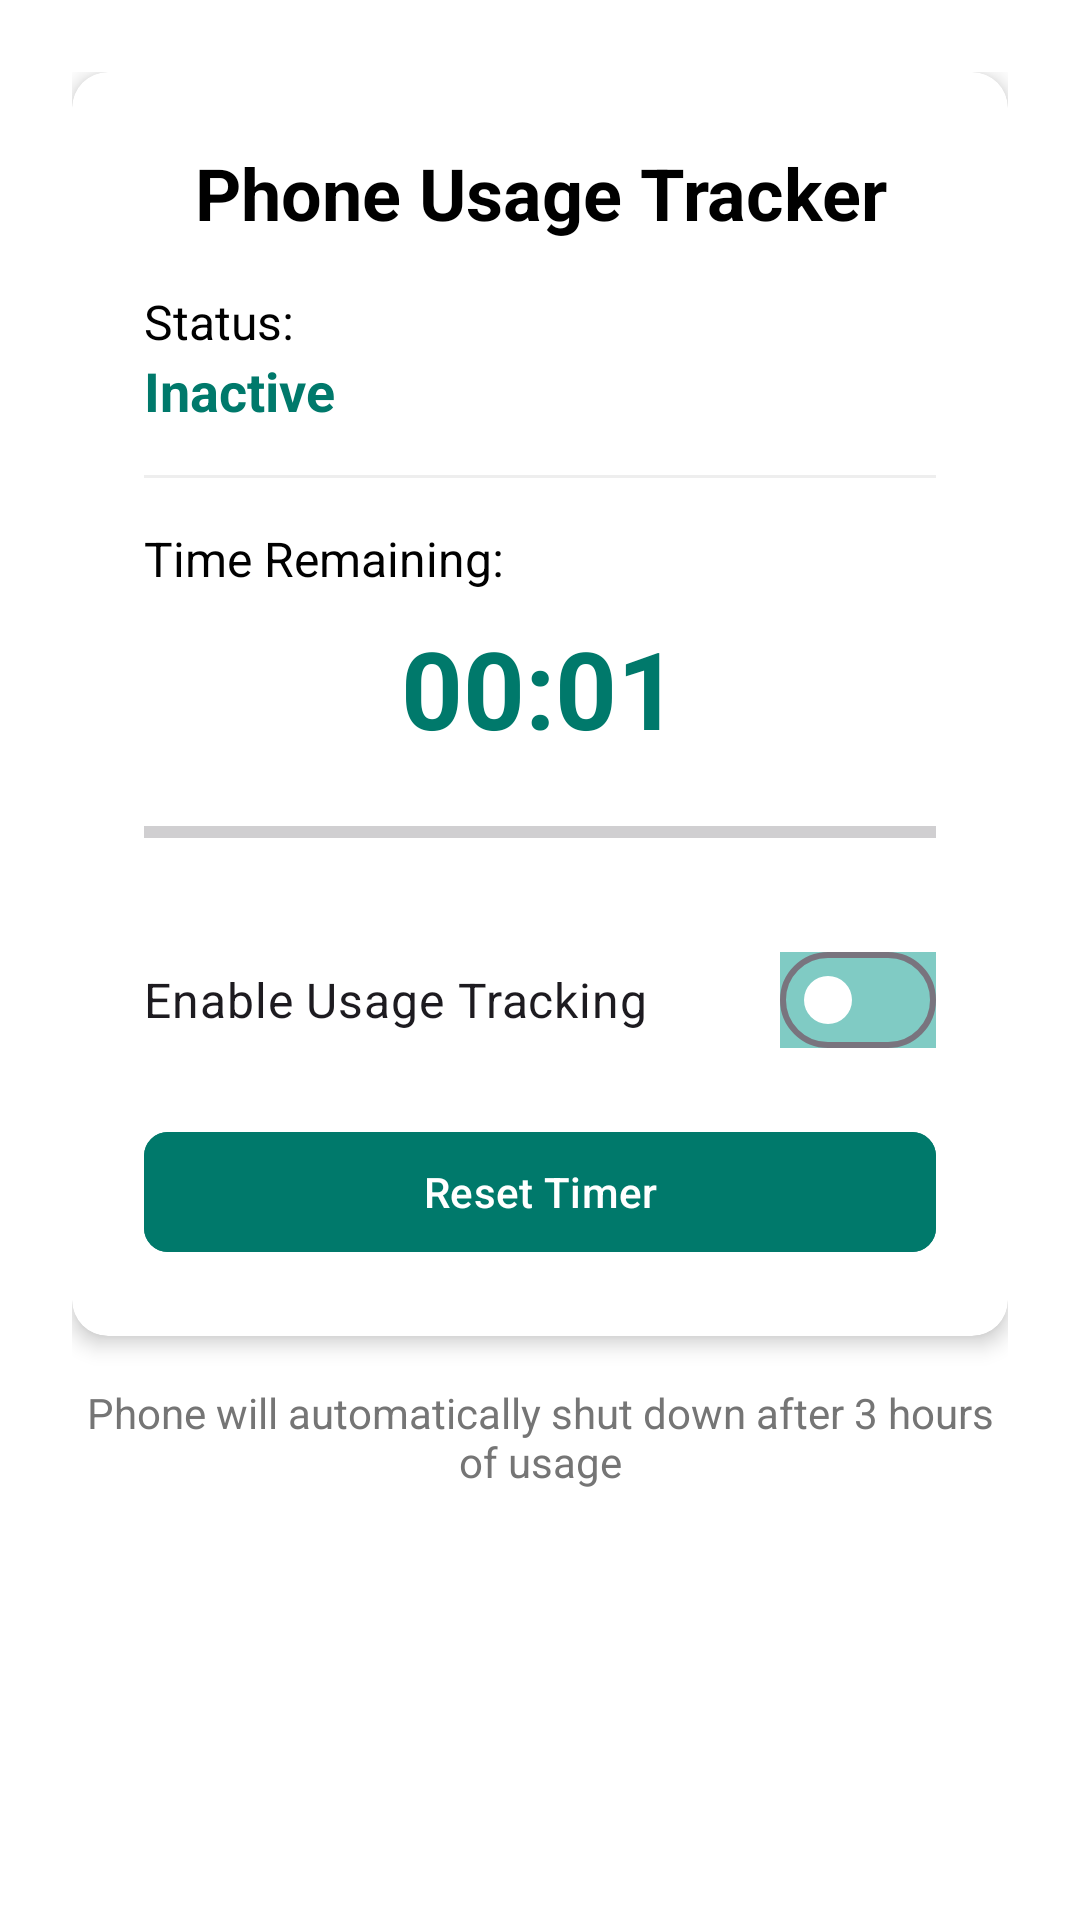

Android layout source for this screen:
<!-- AndroidManifest.xml: application theme Theme.PhoneRebooter -->
<!-- res/layout/activity_main.xml -->
<?xml version="1.0" encoding="utf-8"?>
<androidx.constraintlayout.widget.ConstraintLayout 
    xmlns:android="http://schemas.android.com/apk/res/android"
    xmlns:app="http://schemas.android.com/apk/res-auto"
    xmlns:tools="http://schemas.android.com/tools"
    android:layout_width="match_parent"
    android:layout_height="match_parent"
    android:padding="24dp"
    android:background="@color/white"
    tools:context=".MainActivity">

    <androidx.cardview.widget.CardView
        android:id="@+id/cardView"
        android:layout_width="match_parent"
        android:layout_height="wrap_content"
        android:layout_marginBottom="24dp"
        app:cardCornerRadius="12dp"
        app:cardElevation="4dp"
        app:layout_constraintTop_toTopOf="parent">

        <LinearLayout
            android:layout_width="match_parent"
            android:layout_height="wrap_content"
            android:orientation="vertical"
            android:padding="24dp">

            <TextView
                android:layout_width="match_parent"
                android:layout_height="wrap_content"
                android:text="Phone Usage Tracker"
                android:textAlignment="center"
                android:textColor="@color/black"
                android:textSize="24sp"
                android:textStyle="bold" />

            <TextView
                android:layout_width="match_parent"
                android:layout_height="wrap_content"
                android:layout_marginTop="16dp"
                android:text="Status:"
                android:textColor="@color/black"
                android:textSize="16sp" />

            <TextView
                android:id="@+id/statusText"
                android:layout_width="match_parent"
                android:layout_height="wrap_content"
                android:text="Inactive"
                android:textColor="@color/teal_700"
                android:textSize="18sp"
                android:textStyle="bold" />

            <View
                android:layout_width="match_parent"
                android:layout_height="1dp"
                android:layout_marginVertical="16dp"
                android:background="@color/gray_200" />

            <TextView
                android:layout_width="match_parent"
                android:layout_height="wrap_content"
                android:text="Time Remaining:"
                android:textColor="@color/black"
                android:textSize="16sp" />

            <TextView
                android:id="@+id/timeRemainingText"
                android:layout_width="match_parent"
                android:layout_height="wrap_content"
                android:layout_marginTop="8dp"
                android:text="00:01"
                android:textAlignment="center"
                android:textColor="@color/teal_700"
                android:textSize="36sp"
                android:textStyle="bold" />

            <ProgressBar
                android:id="@+id/progressBar"
                style="@style/Widget.AppCompat.ProgressBar.Horizontal"
                android:layout_width="match_parent"
                android:layout_height="wrap_content"
                android:layout_marginTop="16dp"
                android:max="100"
                android:progress="0"
                android:progressTint="@color/teal_700" />

            <com.google.android.material.materialswitch.MaterialSwitch
                android:id="@+id/toggleButton"
                android:layout_width="match_parent"
                android:layout_height="wrap_content"
                android:layout_marginTop="24dp"
                android:text="Enable Usage Tracking"
                android:textSize="16sp"
                app:trackTint="@color/teal_200"
                app:trackTintMode="src_over"
                app:thumbTint="@color/white" />

            <com.google.android.material.button.MaterialButton
                android:id="@+id/resetButton"
                android:layout_width="match_parent"
                android:layout_height="wrap_content"
                android:layout_marginTop="16dp"
                android:backgroundTint="@color/teal_700"
                android:enabled="false"
                android:text="Reset Timer"
                android:textColor="@color/white"
                app:cornerRadius="8dp" />

        </LinearLayout>
    </androidx.cardview.widget.CardView>

    <TextView
        android:layout_width="wrap_content"
        android:layout_height="wrap_content"
        android:layout_marginTop="16dp"
        android:text="Phone will automatically shut down after 3 hours of usage"
        android:textAlignment="center"
        android:textColor="@color/gray_600"
        app:layout_constraintEnd_toEndOf="parent"
        app:layout_constraintStart_toStartOf="parent"
        app:layout_constraintTop_toBottomOf="@id/cardView" />

</androidx.constraintlayout.widget.ConstraintLayout>
<!-- resources referenced by this layout -->
<resources>
  <color name="black">#FF000000</color>
  <color name="gray_200">#FFEEEEEE</color>
  <color name="gray_600">#FF757575</color>
  <color name="teal_200">#FF80CBC4</color>
  <color name="teal_700">#FF00796B</color>
  <color name="white">#FFFFFFFF</color>
  <style name="Theme.PhoneRebooter" parent="Base.Theme.PhoneRebooter" />
  <style name="Base.Theme.PhoneRebooter" parent="Theme.Material3.DayNight.NoActionBar">
          
          
      </style>
</resources>
